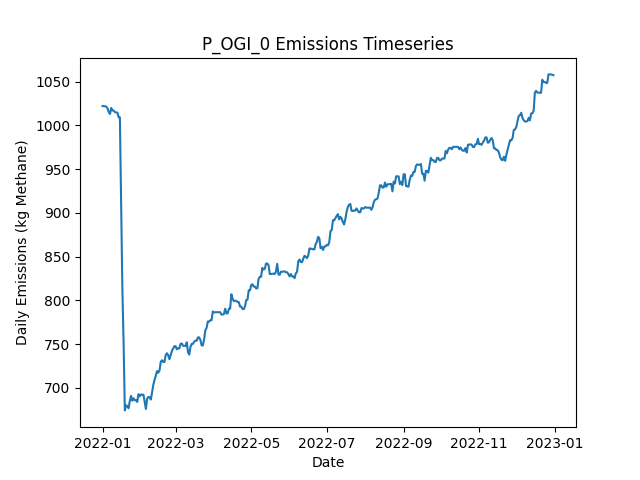

Values plotted in this chart, from the file beside it:
Date, Daily Emissions (Kg Methane), Daily Mitigable Emissions (Kg Methane), Daily Non-Mitigable Emissions (Kg Methan…, Daily Cost ($), Active Leaks, New Leaks, Leaks Repaired, Leaks Naturally Repaired, Leaks Tagged, Daily Repair Cost ($), Daily Natural Repair Cost ($), OGI_mdl_high Deployment Cost ($), OGI_mdl_high Sites flagged for Follow-Up, OGI_mdl_high Leaks tagged for repair, OGI_mdl_high Sites Visited, OGI_mdl_high Travel Time (Minutes), OGI_mdl_high Survey Time (Minutes)
2022-01-01, 1022, 736.9, 285.3, 2876, 367, 367, 0, 0, 21, 0.00000, 0.00000, 2876, , 21, 3, 180, 300
2022-01-02, 1022, 736.7, 285.3, 2876, 366, 0, 0, 1, 18, 0.00000, 200, 2876, , 18, 3, 180, 360
2022-01-03, 1022, 736.7, 285.3, 2876, 366, 0, 0, 0, 15, 0.00000, 0.00000, 2876, , 15, 3, 180, 300
2022-01-04, 1022, 736.7, 284.9, 2876, 365, 0, 0, 0, 20, 0.00000, 0.00000, 2876, , 20, 3, 180, 360
2022-01-05, 1020, 736.7, 282.9, 0.00000, 364, 0, 0, 0, 0, 0.00000, 0.00000, 0.00000, , 0, 0, 0, 0
2022-01-06, 1015, 732.5, 282.9, 0.00000, 362, 0, 0, 2, 0, 0.00000, 400, 0.00000, , 0, 0, 0, 0
2022-01-07, 1013, 730.2, 282.9, 0.00000, 362, 1, 0, 1, 0, 0.00000, 200, 0.00000, , 0, 0, 0, 0
2022-01-08, 1020, 737.2, 282.9, 0.00000, 363, 2, 0, 1, 0, 0.00000, 200, 0.00000, , 0, 0, 0, 0
2022-01-09, 1017, 743.2, 273.9, 0.00000, 363, 1, 0, 0, 0, 0.00000, 0.00000, 0.00000, , 0, 0, 0, 0
2022-01-10, 1017, 743.2, 273.9, 0.00000, 363, 0, 0, 0, 0, 0.00000, 0.00000, 0.00000, , 0, 0, 0, 0
2022-01-11, 1015, 743.2, 272, 0.00000, 362, 0, 0, 0, 0, 0.00000, 0.00000, 0.00000, , 0, 0, 0, 0
2022-01-12, 1015, 743.2, 271.8, 0.00000, 361, 0, 0, 0, 0, 0.00000, 0.00000, 0.00000, , 0, 0, 0, 0
2022-01-13, 1015, 743, 271.8, 0.00000, 360, 0, 0, 1, 0, 0.00000, 200, 0.00000, , 0, 0, 0, 0
2022-01-14, 1009, 737.6, 271.8, 0.00000, 358, 0, 0, 2, 0, 0.00000, 400, 0.00000, , 0, 0, 0, 0
2022-01-15, 1009, 737.6, 271.8, 0.00000, 358, 1, 0, 1, 0, 0.00000, 200, 0.00000, , 0, 0, 0, 0
2022-01-16, 914.6, 643.1, 271.5, 3200, 342, 2, 16, 1, 0, 3200, 200, 0.00000, , 0, 0, 0, 0
2022-01-17, 813.6, 541.6, 272, 4000, 323, 1, 20, 0, 0, 4000, 0.00000, 0.00000, , 0, 0, 0, 0
2022-01-18, 750.8, 478.9, 272, 2200, 313, 1, 11, 0, 0, 2200, 0.00000, 0.00000, , 0, 0, 0, 0
2022-01-19, 674.2, 396, 278.3, 3200, 299, 3, 16, 0, 0, 3200, 0.00000, 0.00000, , 0, 0, 0, 0
2022-01-20, 680, 401.8, 278.3, 0.00000, 301, 3, 0, 1, 0, 0.00000, 200, 0.00000, , 0, 0, 0, 0
2022-01-21, 679.1, 401.5, 277.6, 0.00000, 300, 1, 0, 1, 0, 0.00000, 200, 0.00000, , 0, 0, 0, 0
2022-01-22, 676.7, 398.9, 277.8, 0.00000, 300, 1, 0, 1, 0, 0.00000, 200, 0.00000, , 0, 0, 0, 0
2022-01-23, 684.9, 407.1, 277.8, 0.00000, 301, 1, 0, 0, 0, 0.00000, 0.00000, 0.00000, , 0, 0, 0, 0
2022-01-24, 690.8, 412.7, 278, 0.00000, 302, 2, 0, 1, 0, 0.00000, 200, 0.00000, , 0, 0, 0, 0
2022-01-25, 685.4, 407.3, 278, 0.00000, 300, 1, 0, 3, 0, 0.00000, 600, 0.00000, , 0, 0, 0, 0
2022-01-26, 688.1, 421, 267.1, 0.00000, 301, 3, 0, 0, 0, 0.00000, 0.00000, 0.00000, , 0, 0, 0, 0
2022-01-27, 685.9, 418.3, 267.6, 0.00000, 301, 1, 0, 1, 0, 0.00000, 200, 0.00000, , 0, 0, 0, 0
2022-01-28, 685.9, 418.7, 267.1, 0.00000, 302, 2, 0, 0, 0, 0.00000, 0.00000, 0.00000, , 0, 0, 0, 0
2022-01-29, 683.9, 416.7, 267.1, 0.00000, 303, 2, 0, 1, 0, 0.00000, 200, 0.00000, , 0, 0, 0, 0
2022-01-30, 692.8, 417, 275.8, 0.00000, 306, 3, 0, 0, 0, 0.00000, 0.00000, 0.00000, , 0, 0, 0, 0
2022-01-31, 690.3, 414.5, 275.8, 0.00000, 306, 1, 0, 1, 0, 0.00000, 200, 0.00000, , 0, 0, 0, 0
2022-02-01, 692.4, 417.4, 275, 0.00000, 309, 4, 0, 0, 0, 0.00000, 0.00000, 0.00000, , 0, 0, 0, 0
2022-02-02, 692.2, 417.2, 275, 0.00000, 308, 0, 0, 1, 0, 0.00000, 200, 0.00000, , 0, 0, 0, 0
2022-02-03, 692.2, 417.2, 275, 0.00000, 308, 0, 0, 0, 0, 0.00000, 0.00000, 0.00000, , 0, 0, 0, 0
2022-02-04, 683.9, 417.2, 266.7, 0.00000, 307, 0, 0, 0, 0, 0.00000, 0.00000, 0.00000, , 0, 0, 0, 0
2022-02-05, 675.9, 417.6, 258.2, 0.00000, 308, 2, 0, 0, 0, 0.00000, 0.00000, 0.00000, , 0, 0, 0, 0
2022-02-06, 687.7, 420.5, 267.2, 0.00000, 311, 3, 0, 0, 0, 0.00000, 0.00000, 0.00000, , 0, 0, 0, 0
2022-02-07, 689.5, 425, 264.5, 0.00000, 310, 1, 0, 0, 0, 0.00000, 0.00000, 0.00000, , 0, 0, 0, 0
2022-02-08, 689.3, 424.8, 264.5, 0.00000, 309, 0, 0, 1, 0, 0.00000, 200, 0.00000, , 0, 0, 0, 0
2022-02-09, 686.6, 422.1, 264.5, 0.00000, 308, 0, 0, 1, 0, 0.00000, 200, 0.00000, , 0, 0, 0, 0
2022-02-10, 694.9, 430.4, 264.5, 0.00000, 309, 1, 0, 0, 0, 0.00000, 0.00000, 0.00000, , 0, 0, 0, 0
2022-02-11, 703.6, 439.1, 264.5, 0.00000, 311, 2, 0, 0, 0, 0.00000, 0.00000, 0.00000, , 0, 0, 0, 0
2022-02-12, 709.2, 446.5, 262.8, 0.00000, 314, 4, 0, 0, 0, 0.00000, 0.00000, 0.00000, , 0, 0, 0, 0
2022-02-13, 713.9, 451.6, 262.3, 0.00000, 312, 1, 0, 2, 0, 0.00000, 400, 0.00000, , 0, 0, 0, 0
2022-02-14, 719.3, 457, 262.3, 0.00000, 314, 2, 0, 0, 0, 0.00000, 0.00000, 0.00000, , 0, 0, 0, 0
2022-02-15, 717.3, 457, 260.4, 0.00000, 313, 0, 0, 0, 0, 0.00000, 0.00000, 0.00000, , 0, 0, 0, 0
2022-02-16, 720, 459.6, 260.4, 0.00000, 314, 1, 0, 0, 0, 0.00000, 0.00000, 0.00000, , 0, 0, 0, 0
2022-02-17, 729.8, 469.5, 260.4, 0.00000, 317, 3, 0, 0, 0, 0.00000, 0.00000, 0.00000, , 0, 0, 0, 0
2022-02-18, 731.6, 469.5, 262.1, 0.00000, 317, 1, 0, 0, 0, 0.00000, 0.00000, 0.00000, , 0, 0, 0, 0
2022-02-19, 729.6, 469.5, 260.1, 0.00000, 316, 0, 0, 0, 0, 0.00000, 0.00000, 0.00000, , 0, 0, 0, 0
2022-02-20, 729.6, 469.5, 260.1, 0.00000, 316, 0, 0, 0, 0, 0.00000, 0.00000, 0.00000, , 0, 0, 0, 0
2022-02-21, 737.6, 475.5, 262.1, 0.00000, 319, 3, 0, 0, 0, 0.00000, 0.00000, 0.00000, , 0, 0, 0, 0
2022-02-22, 739.6, 475.5, 264.1, 0.00000, 320, 1, 0, 0, 0, 0.00000, 0.00000, 0.00000, , 0, 0, 0, 0
2022-02-23, 737.3, 473.3, 264.1, 0.00000, 320, 1, 0, 1, 0, 0.00000, 200, 0.00000, , 0, 0, 0, 0
2022-02-24, 732.7, 473.3, 259.5, 0.00000, 317, 0, 0, 0, 0, 0.00000, 0.00000, 0.00000, , 0, 0, 0, 0
2022-02-25, 737.4, 475.9, 261.4, 0.00000, 319, 2, 0, 0, 0, 0.00000, 0.00000, 0.00000, , 0, 0, 0, 0
2022-02-26, 742.3, 480.9, 261.4, 0.00000, 321, 2, 0, 0, 0, 0.00000, 0.00000, 0.00000, , 0, 0, 0, 0
2022-02-27, 745, 483.5, 261.4, 0.00000, 322, 2, 0, 1, 0, 0.00000, 200, 0.00000, , 0, 0, 0, 0
2022-02-28, 747.6, 483.8, 263.9, 0.00000, 325, 3, 0, 0, 0, 0.00000, 0.00000, 0.00000, , 0, 0, 0, 0
2022-03-01, 747.6, 483.8, 263.9, 0.00000, 325, 0, 0, 0, 0, 0.00000, 0.00000, 0.00000, , 0, 0, 0, 0
... 305 more rows
